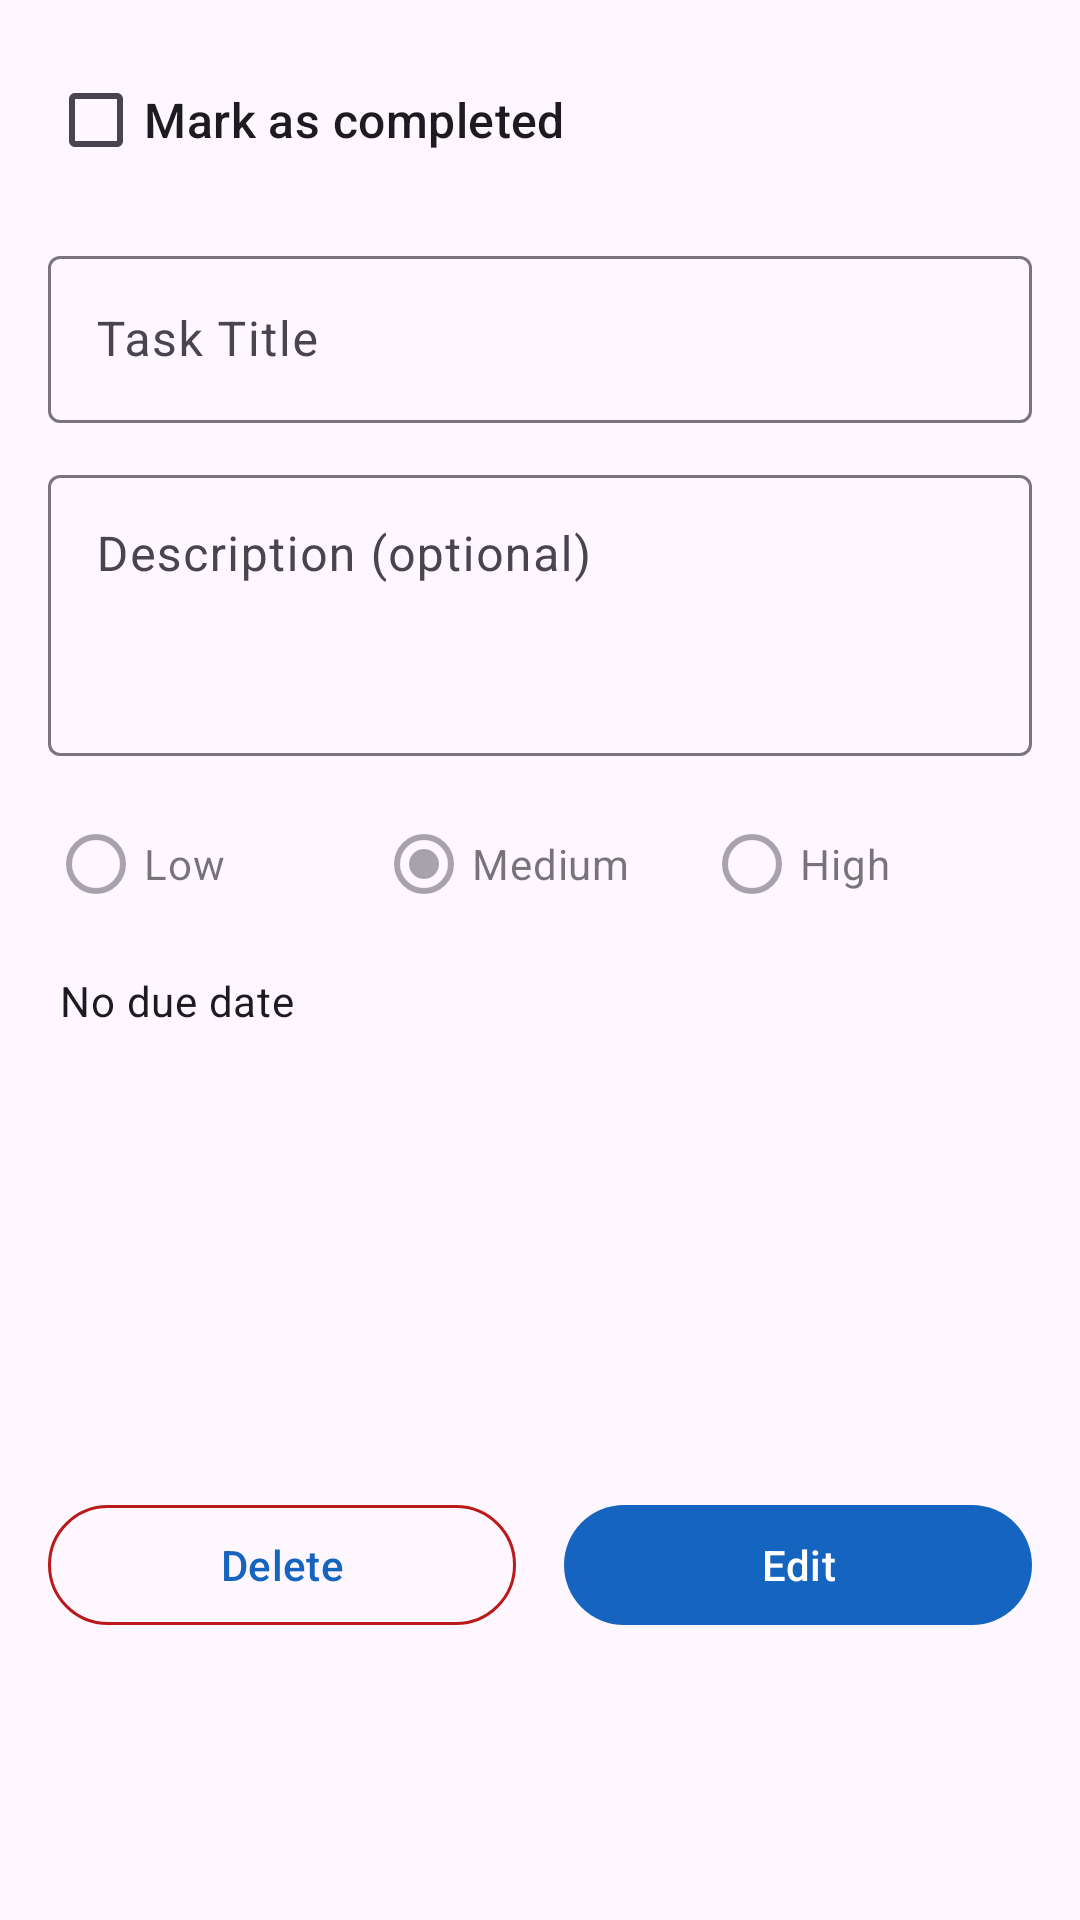

Layout XML and referenced resources for this Android screen:
<!-- AndroidManifest.xml: application theme Theme.TaskManager -->
<!-- res/layout/fragment_task_detail.xml -->
<?xml version="1.0" encoding="utf-8"?>
<ScrollView
    xmlns:android="http://schemas.android.com/apk/res/android"
    xmlns:app="http://schemas.android.com/apk/res-auto"
    android:layout_width="match_parent"
    android:layout_height="match_parent"
    android:fillViewport="true">

    <androidx.constraintlayout.widget.ConstraintLayout
        android:layout_width="match_parent"
        android:layout_height="wrap_content"
        android:padding="16dp">

        <CheckBox
            android:id="@+id/checkboxCompleted"
            android:layout_width="wrap_content"
            android:layout_height="wrap_content"
            android:text="@string/mark_completed"
            android:textAppearance="?attr/textAppearanceTitleMedium"
            app:layout_constraintStart_toStartOf="parent"
            app:layout_constraintTop_toTopOf="parent" />

        <com.google.android.material.textfield.TextInputLayout
            android:id="@+id/tilTitle"
            style="@style/Widget.Material3.TextInputLayout.OutlinedBox"
            android:layout_width="0dp"
            android:layout_height="wrap_content"
            android:layout_marginTop="16dp"
            android:hint="@string/task_title"
            app:layout_constraintEnd_toEndOf="parent"
            app:layout_constraintStart_toStartOf="parent"
            app:layout_constraintTop_toBottomOf="@id/checkboxCompleted">

            <com.google.android.material.textfield.TextInputEditText
                android:id="@+id/etTitle"
                android:layout_width="match_parent"
                android:layout_height="wrap_content"
                android:enabled="false"
                android:inputType="textCapSentences"
                android:maxLines="2" />

        </com.google.android.material.textfield.TextInputLayout>

        <com.google.android.material.textfield.TextInputLayout
            android:id="@+id/tilDescription"
            style="@style/Widget.Material3.TextInputLayout.OutlinedBox"
            android:layout_width="0dp"
            android:layout_height="wrap_content"
            android:layout_marginTop="12dp"
            android:hint="@string/task_description"
            app:layout_constraintEnd_toEndOf="parent"
            app:layout_constraintStart_toStartOf="parent"
            app:layout_constraintTop_toBottomOf="@id/tilTitle">

            <com.google.android.material.textfield.TextInputEditText
                android:id="@+id/etDescription"
                android:layout_width="match_parent"
                android:layout_height="wrap_content"
                android:enabled="false"
                android:gravity="top"
                android:inputType="textCapSentences|textMultiLine"
                android:minLines="3" />

        </com.google.android.material.textfield.TextInputLayout>

        
        <RadioGroup
            android:id="@+id/radioGroupPriority"
            android:layout_width="0dp"
            android:layout_height="wrap_content"
            android:layout_marginTop="12dp"
            android:enabled="false"
            android:orientation="horizontal"
            app:layout_constraintEnd_toEndOf="parent"
            app:layout_constraintStart_toStartOf="parent"
            app:layout_constraintTop_toBottomOf="@id/tilDescription">

            <RadioButton
                android:id="@+id/radioPriorityLow"
                android:layout_width="0dp"
                android:layout_height="wrap_content"
                android:layout_weight="1"
                android:enabled="false"
                android:text="@string/priority_low" />

            <RadioButton
                android:id="@+id/radioPriorityMedium"
                android:layout_width="0dp"
                android:layout_height="wrap_content"
                android:layout_weight="1"
                android:checked="true"
                android:enabled="false"
                android:text="@string/priority_medium" />

            <RadioButton
                android:id="@+id/radioPriorityHigh"
                android:layout_width="0dp"
                android:layout_height="wrap_content"
                android:layout_weight="1"
                android:enabled="false"
                android:text="@string/priority_high" />

        </RadioGroup>

        
        <LinearLayout
            android:id="@+id/dateRow"
            android:layout_width="0dp"
            android:layout_height="wrap_content"
            android:layout_marginTop="12dp"
            android:gravity="center_vertical"
            android:orientation="horizontal"
            app:layout_constraintEnd_toEndOf="parent"
            app:layout_constraintStart_toStartOf="parent"
            app:layout_constraintTop_toBottomOf="@id/radioGroupPriority">

            <com.google.android.material.button.MaterialButton
                android:id="@+id/btnPickDate"
                style="@style/Widget.Material3.Button.OutlinedButton"
                android:layout_width="wrap_content"
                android:layout_height="wrap_content"
                android:text="@string/change_date"
                android:visibility="gone"
                app:icon="@drawable/ic_calendar" />

            <TextView
                android:id="@+id/tvSelectedDate"
                android:layout_width="0dp"
                android:layout_height="wrap_content"
                android:layout_marginStart="4dp"
                android:layout_weight="1"
                android:text="@string/no_due_date"
                android:textAppearance="?attr/textAppearanceBodyMedium" />

        </LinearLayout>

        
        <TextView
            android:id="@+id/tvCreatedAt"
            android:layout_width="wrap_content"
            android:layout_height="wrap_content"
            android:layout_marginTop="16dp"
            android:textAppearance="?attr/textAppearanceLabelSmall"
            app:layout_constraintStart_toStartOf="parent"
            app:layout_constraintTop_toBottomOf="@id/dateRow" />

        <TextView
            android:id="@+id/tvUpdatedAt"
            android:layout_width="wrap_content"
            android:layout_height="wrap_content"
            android:layout_marginTop="4dp"
            android:textAppearance="?attr/textAppearanceLabelSmall"
            app:layout_constraintStart_toStartOf="parent"
            app:layout_constraintTop_toBottomOf="@id/tvCreatedAt" />

        <TextView
            android:id="@+id/tvSyncStatus"
            android:layout_width="wrap_content"
            android:layout_height="wrap_content"
            android:layout_marginTop="4dp"
            android:textAppearance="?attr/textAppearanceLabelSmall"
            app:layout_constraintStart_toStartOf="parent"
            app:layout_constraintTop_toBottomOf="@id/tvUpdatedAt" />

        
        <LinearLayout
            android:id="@+id/actionsRow"
            android:layout_width="0dp"
            android:layout_height="wrap_content"
            android:layout_marginTop="24dp"
            android:layout_marginBottom="16dp"
            android:orientation="horizontal"
            app:layout_constraintBottom_toBottomOf="parent"
            app:layout_constraintEnd_toEndOf="parent"
            app:layout_constraintStart_toStartOf="parent"
            app:layout_constraintTop_toBottomOf="@id/tvSyncStatus">

            <com.google.android.material.button.MaterialButton
                android:id="@+id/btnDelete"
                style="@style/Widget.Material3.Button.OutlinedButton"
                android:layout_width="0dp"
                android:layout_height="wrap_content"
                android:layout_marginEnd="8dp"
                android:layout_weight="1"
                android:text="@string/delete"
                app:strokeColor="?attr/colorError" />

            <com.google.android.material.button.MaterialButton
                android:id="@+id/btnEdit"
                android:layout_width="0dp"
                android:layout_height="wrap_content"
                android:layout_marginStart="8dp"
                android:layout_weight="1"
                android:text="@string/edit" />

            <com.google.android.material.button.MaterialButton
                android:id="@+id/btnSave"
                android:layout_width="0dp"
                android:layout_height="wrap_content"
                android:layout_marginStart="8dp"
                android:layout_weight="1"
                android:text="@string/save"
                android:visibility="gone" />

        </LinearLayout>

    </androidx.constraintlayout.widget.ConstraintLayout>

</ScrollView>
<!-- resources referenced by this layout -->
<resources>
  <!-- drawable ic_calendar (drawable) -->
  <vector xmlns:android="http://schemas.android.com/apk/res/android"
      android:width="24dp"
      android:height="24dp"
      android:viewportWidth="24"
      android:viewportHeight="24">
      <path
          android:fillColor="#FF000000"
          android:pathData="M20,3h-1V1h-2v2H7V1H5v2H4C2.9,3 2,3.9 2,5v16c0,1.1 0.9,2 2,2h16c1.1,0 2,-0.9 2,-2V5C22,3.9 21.1,3 20,3zM20,21H4V8h16V21z"/>
  </vector>
  <string name="change_date">Change Date</string>
  <string name="delete">Delete</string>
  <string name="edit">Edit</string>
  <string name="mark_completed">Mark as completed</string>
  <string name="no_due_date">No due date</string>
  <string name="priority_high">High</string>
  <string name="priority_low">Low</string>
  <string name="priority_medium">Medium</string>
  <string name="save">Save</string>
  <string name="task_description">Description (optional)</string>
  <string name="task_title">Task Title</string>
  <style name="Theme.TaskManager" parent="Theme.Material3.DayNight.NoActionBar">
          <item name="colorPrimary">@color/colorPrimary</item>
          <item name="colorOnPrimary">@color/colorOnPrimary</item>
          <item name="colorPrimaryContainer">@color/colorPrimaryContainer</item>
          <item name="colorSecondary">@color/colorSecondary</item>
          <item name="colorTertiary">@color/colorTertiary</item>
          <item name="colorError">@color/colorError</item>
      </style>
  <color name="colorPrimary">#1565C0</color>
  <color name="colorOnPrimary">#FFFFFF</color>
  <color name="colorPrimaryContainer">#D3E4FF</color>
  <color name="colorSecondary">#545F71</color>
  <color name="colorTertiary">#6D5676</color>
  <color name="colorError">#BA1A1A</color>
</resources>
